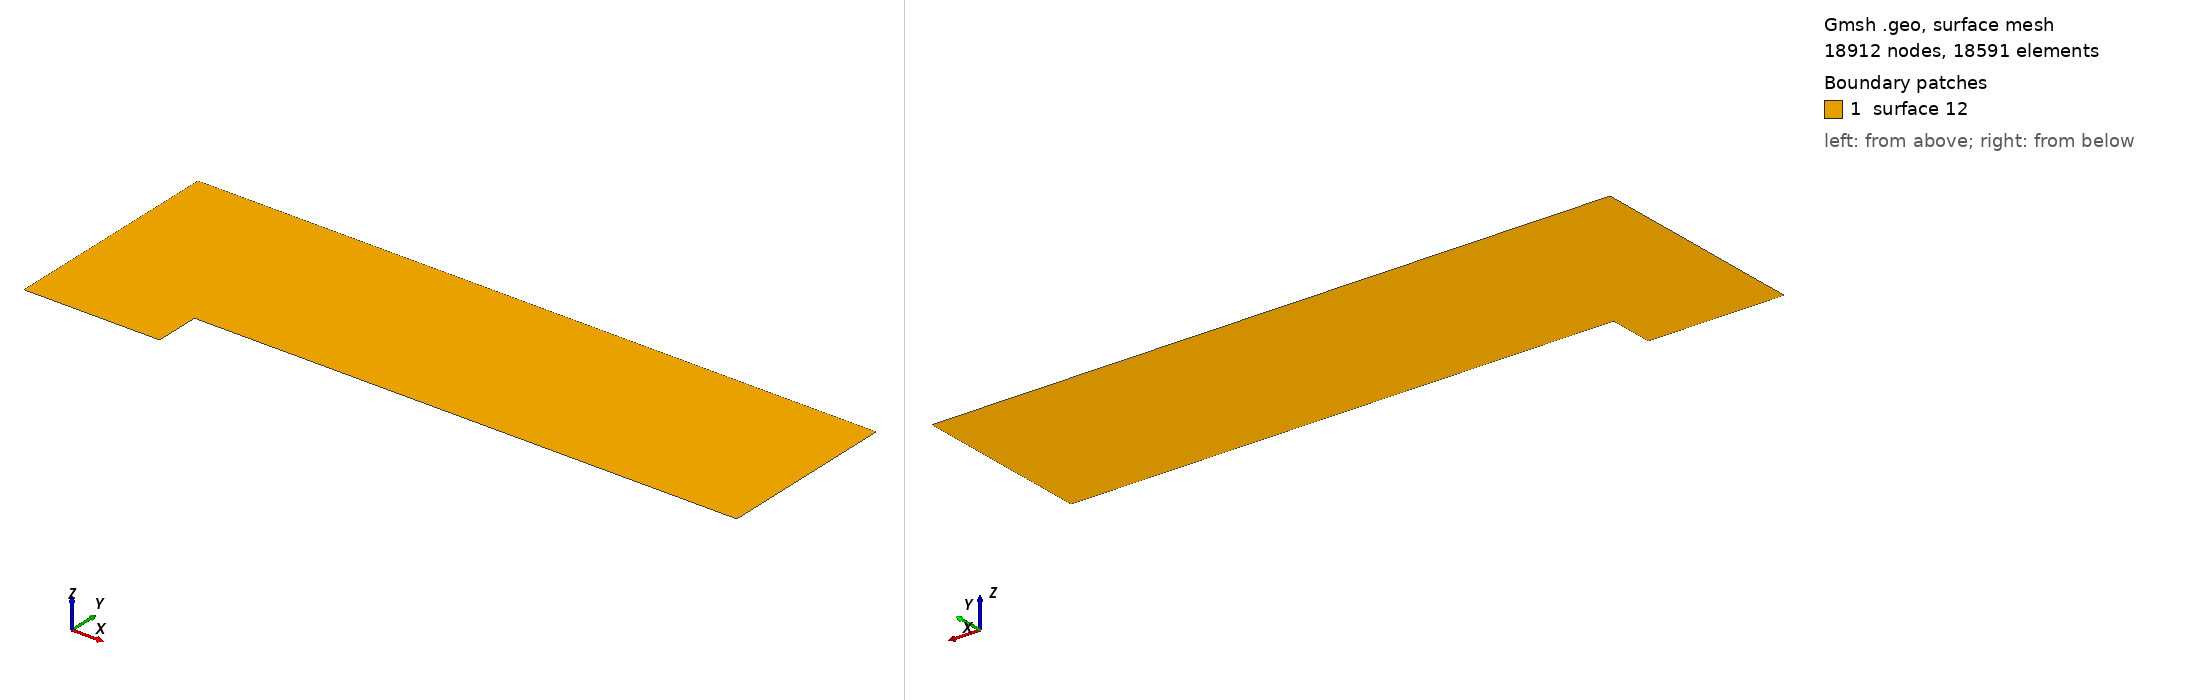

Gmsh geometry script, surface-meshed: 18912 nodes, 18591 surface elements. Boundary patches (legend numbers): 1 surface 12. Left view from above one corner, right view from below the opposite corner. The script declares no physical surfaces, so the legend lists its geometric surfaces. The drawing asked Gmsh for element sizes between 1% and 20% of the model's largest extent; the script's own settings can give other sizes.

=== mesh.geo (drawn) ===
D = 0.2;

inlet_h = 49;
inlet_v = 81;
outlet_h = 193;
outlet_v = 65;
step_v = 17;

Point(1) = {3*D, 0, 0};
Point(2) = {0, 0, 0};
Point(3) = {0, 5*D, 0};
Point(4) = {3*D, 5*D,0};
Point(5) =  {15*D,5*D,0};
Point(6) =  {15*D,D,0};
Point(7) = {3*D ,D, 0};

Line(1) = {2, 3};
Line(2) = {3, 4};
Line(4) = {1, 2};
Line(5) = {4, 5};
Line(6) = {5, 6};
Line(7) = {6, 7};
Line(9) = {7, 1};
Line Loop(11) = {1,2,5,6,7,9,4};
Plane Surface(12) = {11};

//+
Transfinite Curve {1} = inlet_v Using Progression 1;
//+
Transfinite Curve {2, 4} = inlet_h Using Progression 1;
//+
Transfinite Curve {5, 7} = outlet_h Using Progression 1;
//+
Transfinite Curve {6} = outlet_v Using Progression 1;
//+
Transfinite Curve {9} = step_v Using Progression 1;
//+



//Transfinite Surface "*";
Recombine Surface "*";

//Transfinite Volume "*";
Recombine Volume "*";
